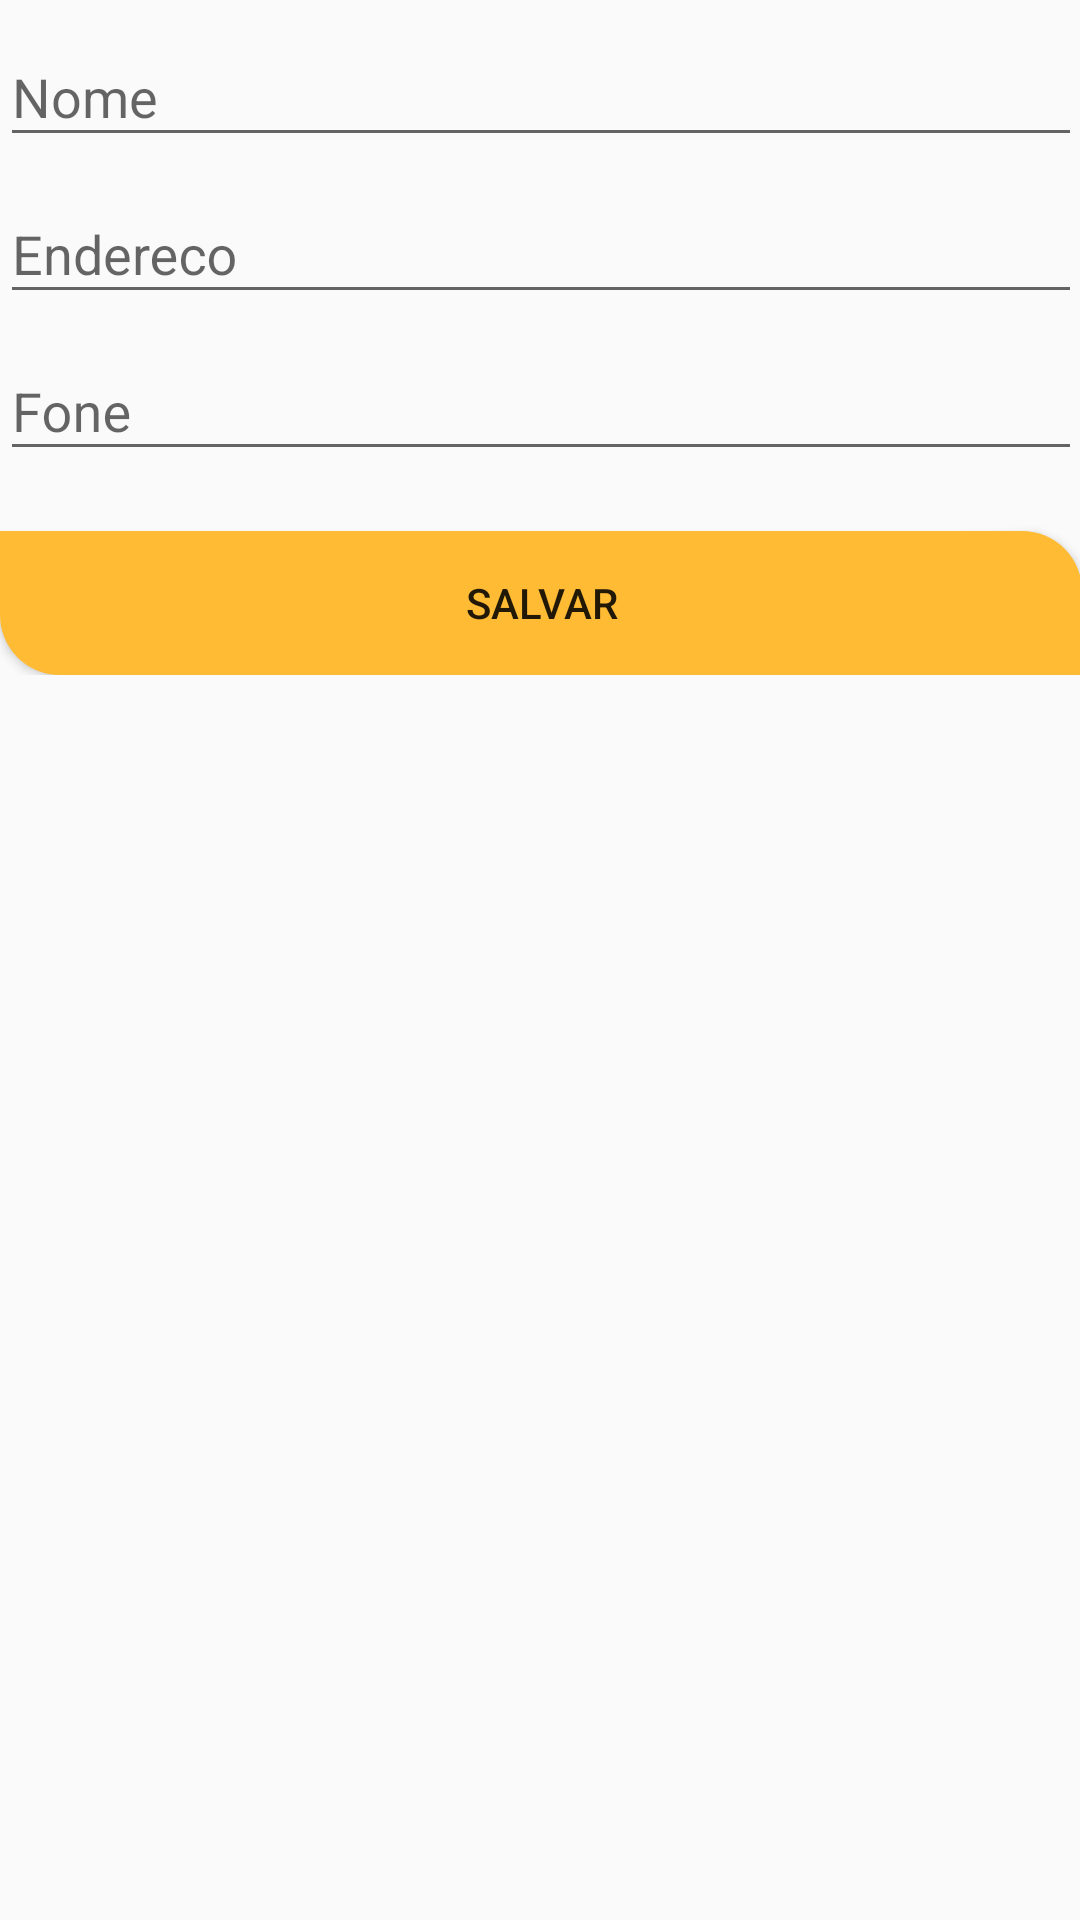

Write the Android layout XML for this screen, with the resource values it uses.
<!-- AndroidManifest.xml: application theme AppTheme -->
<!-- res/layout/activity_cadastro_cliente.xml -->
<?xml version="1.0" encoding="utf-8"?>
<ScrollView xmlns:android="http://schemas.android.com/apk/res/android"
    xmlns:tools="http://schemas.android.com/tools"
    android:layout_width="match_parent"
    android:layout_height="match_parent"
    android:paddingBottom="@dimen/activity_vertical_margin"
    android:paddingLeft="@dimen/activity_horizontal_margin"
    android:paddingRight="@dimen/activity_horizontal_margin"
    android:paddingTop="@dimen/activity_vertical_margin"
    tools:context=".controlado.Cadastro_cliente">

    <LinearLayout
        android:layout_width="match_parent"
        android:orientation="vertical"
        android:layout_height="match_parent"
        android:gravity="center_vertical"
        android:weightSum="1">

        <android.support.design.widget.TextInputLayout
            android:layout_width="match_parent"
            android:layout_height="wrap_content">
            <EditText
                android:layout_width="match_parent"
                android:layout_height="wrap_content"
                android:hint="@string/nome"
                android:maxLines="1"
                android:singleLine="true"
                android:id="@+id/nomeCliente"
                />
        </android.support.design.widget.TextInputLayout>

        <android.support.design.widget.TextInputLayout
            android:layout_width="match_parent"
            android:layout_height="wrap_content">
            <EditText
                android:layout_width="match_parent"
                android:layout_height="wrap_content"
                android:hint="@string/endereco"
                android:maxLines="1"
                android:singleLine="true"
                android:id="@+id/endCliente"
                />
        </android.support.design.widget.TextInputLayout>

        <android.support.design.widget.TextInputLayout
            android:layout_width="match_parent"
            android:layout_height="wrap_content">
            <EditText
                android:layout_width="match_parent"
                android:layout_height="wrap_content"
                android:hint="@string/fone"
                android:imeOptions="actionUnspecified"
                android:inputType="phone"
                android:maxLines="1"
                android:singleLine="true"
                android:id="@+id/foneCliente"/>
        </android.support.design.widget.TextInputLayout>

        <Button
            android:layout_marginTop="20dp"
            android:layout_width="match_parent"
            android:layout_height="wrap_content"
            android:background="@drawable/borda_redonda"
            android:text="Salvar"
            android:id="@+id/btnsalvaClie" />

    </LinearLayout>

</ScrollView>
<!-- resources referenced by this layout -->
<resources>
  <!-- drawable borda_redonda (drawable) -->
  <?xml version="1.0" encoding="utf-8"?>
  <shape xmlns:android="http://schemas.android.com/apk/res/android"
      android:padding="10dp"
      android:shape="rectangle">
  
      <solid android:color="@android:color/holo_orange_light"/>
  
      <corners
          android:bottomLeftRadius="20dp"
          android:bottomRightRadius="0dp"
          android:topLeftRadius="0dp"
          android:topRightRadius="20dp"/>
  
  
  </shape>
  <string name="endereco">Endereco</string>
  <string name="fone">Fone</string>
  <string name="nome">Nome</string>
  <style name="AppTheme" parent="Theme.AppCompat.Light.DarkActionBar">
          
          <item name="colorPrimary">@color/colorPrimary</item>
          <item name="colorPrimaryDark">@color/colorPrimaryDark</item>
          <item name="colorAccent">@android:color/holo_green_light</item>
      </style>
  <!-- not gathered from this repository: default colours our renderer supplied (Android Studio template values) -->
  <color name="colorPrimary">#FF6200EE</color>
  <color name="colorPrimaryDark">#FF3700B3</color>
</resources>
